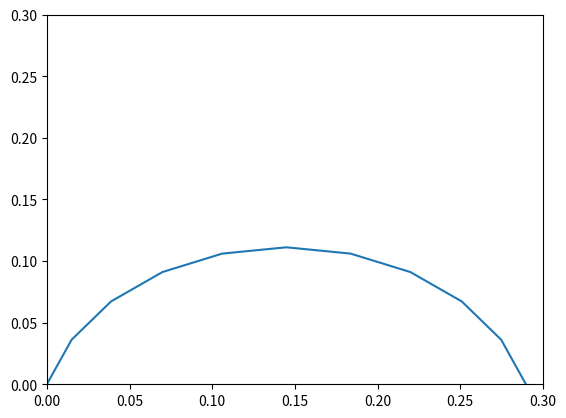

Write Python code to recreate this figure.
import numpy as np
import matplotlib.pyplot as plt


def generated_steps_for_a_step(n_steps=10):
    x_values = []
    y_values = []
    r = 0.15
    theta = (np.pi / 6) * 5
    d = np.sqrt(np.power(r, 2) + np.power(r, 2) - (2 * np.power(r, 2) * np.cos(theta)))
    h = r * np.cos(theta / 2)
    b = r - (d / 2)

    for alpha in np.arange(((np.pi / 2) - (theta / 2)), 1.001 * ((np.pi / 2) + (theta / 2)), theta / n_steps):
        x = r - (r * np.cos(alpha))
        y = r * np.sin(alpha)

        x_values.append(x - b)
        y_values.append(y - h)

    return x_values, y_values


print(generated_steps_for_a_step(10))
steps = generated_steps_for_a_step()
plt.plot(steps[0], steps[1])
plt.axis([0, 0.3, 0, 0.3])
plt.show()
